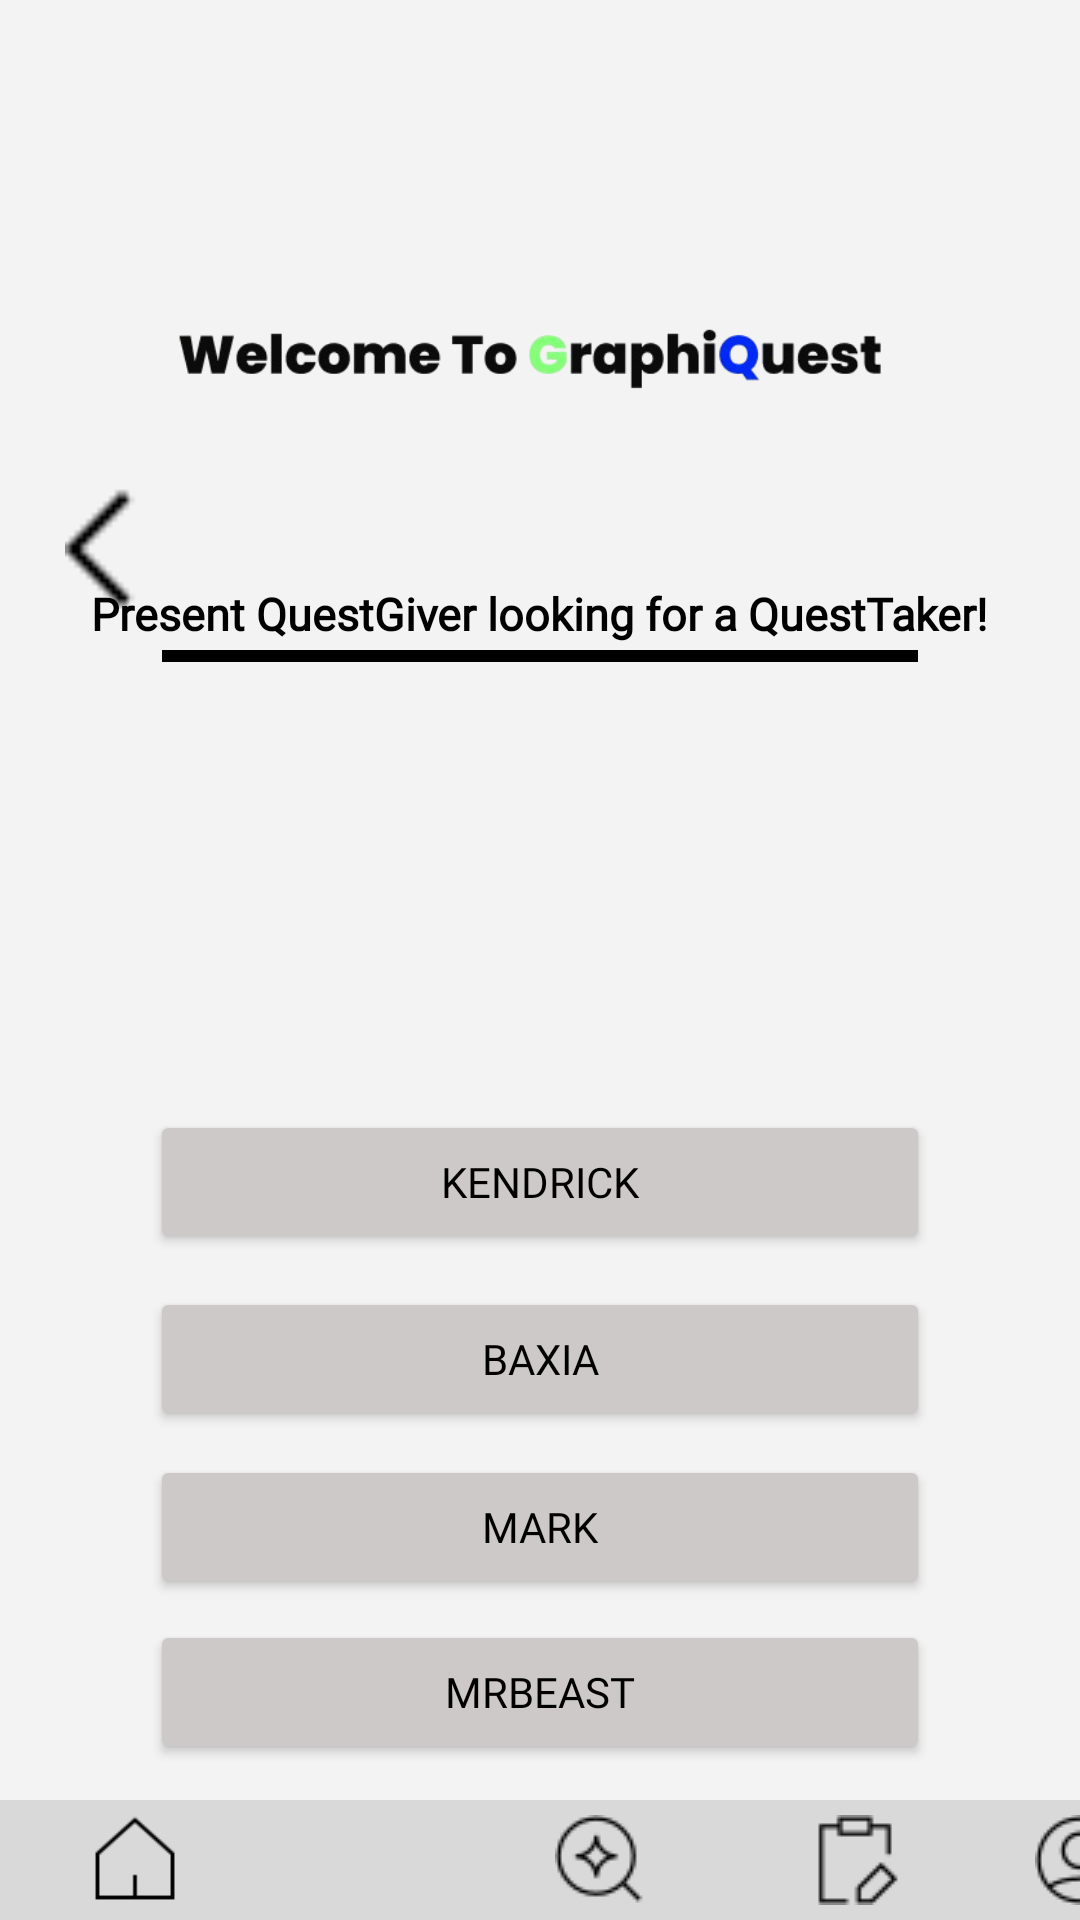

Here is an Android app screen rendered from its layout file. Give the layout XML and the strings, colors and styles it references.
<!-- AndroidManifest.xml: application theme Theme.Loginpartfinal -->
<!-- res/layout/activity_takersearchbar2.xml -->
<?xml version="1.0" encoding="utf-8"?>
<FrameLayout xmlns:android="http://schemas.android.com/apk/res/android"
    android:layout_width="match_parent"
    android:layout_height="match_parent"
    android:background="#F3F3F3">

    <ImageView
        android:id="@+id/logoImage"
        android:layout_width="250dp"
        android:layout_height="wrap_content"
        android:layout_marginLeft="50dp"
        android:layout_marginTop="80dp"
        android:contentDescription="GraphiQuest logo"
        android:src="@drawable/graphq" />

    <ImageView
        android:id="@+id/btnback"
        android:layout_width="49dp"
        android:layout_height="46dp"
        android:layout_marginLeft="20dp"
        android:layout_marginTop="160dp"
        android:src="@drawable/backarrow" />

    <ImageView
        android:layout_width="150dp"
        android:layout_height="150dp"
        android:layout_marginLeft="110dp"
        android:layout_marginTop="150dp"
        android:src="@drawable/searchhh" />

    <LinearLayout
        android:id="@+id/searchOptionsContainer"
        android:layout_width="match_parent"
        android:layout_height="wrap_content"
        android:layout_gravity="center"
        android:layout_marginBottom="110dp"
        android:orientation="vertical"
        android:padding="24dp">

        <TextView
            android:id="@+id/searchPrompt"
            android:layout_width="wrap_content"
            android:layout_height="wrap_content"
            android:layout_gravity="center_horizontal"
            android:fontFamily="@font/poppins_extrabold"
            android:text="Present QuestGiver looking for a QuestTaker!"
            android:textColor="@color/black"
            android:textSize="15dp"
            android:textStyle="bold" />

        <View
            android:layout_width="match_parent"
            android:layout_height="4dp"
            android:layout_marginBottom="5dp"
            android:layout_marginTop="2dp"
            android:layout_marginLeft="30dp"
            android:layout_marginRight="30dp"
            android:background="#000000"/>
    </LinearLayout>

    <Button
        android:id="@+id/btnkendrick"
        android:layout_width="match_parent"
        android:layout_height="wrap_content"
        android:text="Kendrick"
        android:fontFamily="@font/poppinsblack"
        android:layout_marginTop="370dp"
        android:layout_marginLeft="50dp"
        android:layout_marginRight="50dp"
        android:backgroundTint="@color/grey"
        android:textColor="@color/black"
        android:layout_marginBottom="12dp"/>

    <Button
        android:id="@+id/btnbaxia"
        android:layout_width="match_parent"
        android:layout_height="wrap_content"
        android:layout_marginLeft="50dp"
        android:layout_marginTop="429dp"
        android:layout_marginRight="50dp"
        android:layout_marginBottom="12dp"
        android:backgroundTint="@color/grey"
        android:fontFamily="@font/poppins_extrabold"
        android:text="baxia"
        android:textColor="@color/black" />

    <Button
        android:id="@+id/btnMark"
        android:layout_width="match_parent"
        android:layout_height="wrap_content"
        android:text="Mark"
        android:fontFamily="@font/poppins_extrabold"
        android:layout_marginTop="485dp"
        android:layout_marginLeft="50dp"
        android:layout_marginRight="50dp"
        android:backgroundTint="@color/grey"
        android:textColor="@color/black"
        android:layout_marginBottom="12dp"/>

    <Button
        android:id="@+id/btnbeast"
        android:layout_width="match_parent"
        android:layout_height="wrap_content"
        android:layout_marginLeft="50dp"
        android:layout_marginTop="540dp"
        android:layout_marginRight="50dp"
        android:layout_marginBottom="12dp"
        android:backgroundTint="@color/grey"
        android:fontFamily="@font/poppins_extrabold"
        android:text="MrBeast"
        android:textColor="@color/black" />

    <FrameLayout
        android:id="@+id/msgnpostbtn"
        android:layout_width="55dp"
        android:layout_height="55dp"
        android:layout_marginLeft="300dp"
        android:layout_marginTop="630dp"
        android:background="@drawable/msgnpostbtn">

        <FrameLayout
            android:id="@+id/messagebtn1"
            android:layout_width="39dp"
            android:layout_height="39dp"
            android:layout_gravity="center"
            android:layout_marginLeft="1dp"
            android:background="@drawable/messagetab"
            android:clickable="true"
            android:focusable="true">

            <ImageView
                android:id="@+id/msgbtn"
                android:layout_width="20dp"
                android:layout_height="20dp"
                android:layout_gravity="center"
                android:clickable="true"
                android:focusable="true"
                android:src="@drawable/chattab" />
        </FrameLayout>

    </FrameLayout>

    <FrameLayout
        android:id="@+id/menutab"
        android:layout_width="match_parent"
        android:layout_height="40dp"
        android:background="#D9D9D9"
        android:layout_gravity="bottom">

        <ImageView
            android:id="@+id/homebutton"
            android:layout_width="30dp"
            android:layout_height="30dp"
            android:layout_marginTop="5dp"
            android:layout_marginLeft="30dp"
            android:src="@drawable/homebutton"
            android:clickable="true"
            android:focusable="true"/>

        <ImageView
            android:id="@+id/leaderboardbutton"
            android:layout_width="30dp"
            android:layout_height="30dp"
            android:src="@drawable/trophybutton"
            android:layout_marginTop="5dp"
            android:layout_marginLeft="105dp"
            android:clickable="true"
            android:focusable="true"/>

        <ImageView
            android:id="@+id/searchbutton"
            android:layout_width="30dp"
            android:layout_height="30dp"
            android:src="@drawable/searchbutton"
            android:layout_marginTop="5dp"
            android:layout_marginLeft="185dp"
            android:clickable="true"
            android:focusable="true"/>

        <ImageView
            android:id="@+id/taskboardbutton"
            android:layout_width="30dp"
            android:layout_height="30dp"
            android:src="@drawable/taskboardbutton"
            android:layout_marginTop="5dp"
            android:layout_marginLeft="270dp"/>

        <ImageView
            android:id="@+id/profilebutton"
            android:layout_width="30dp"
            android:layout_height="30dp"
            android:src="@drawable/profilebutton"
            android:layout_marginTop="5dp"
            android:layout_marginLeft="345dp"
            android:clickable="true"
            android:focusable="true"/>
    </FrameLayout>
    

</FrameLayout>
<!-- resources referenced by this layout -->
<resources>
  <color name="black">#FF000000</color>
  <color name="grey">#CDC9C9</color>
  <!-- drawable backarrow: png bitmap (drawable, 268 bytes) -->
  <!-- drawable chattab: png bitmap (drawable, 303 bytes) -->
  <!-- drawable graphq: png bitmap (drawable, 28629 bytes) -->
  <!-- drawable homebutton: png bitmap (drawable, 621 bytes) -->
  <!-- drawable messagetab (drawable) -->
  <?xml version="1.0" encoding="utf-8"?>
  <shape xmlns:android="http://schemas.android.com/apk/res/android">
  
      <solid android:color="@color/white"/>
  
      <corners android:radius="360dp"/>
  
  
  </shape>
  <!-- drawable msgnpostbtn (drawable) -->
  <?xml version="1.0" encoding="utf-8"?>
  <shape xmlns:android="http://schemas.android.com/apk/res/android">
  
      <solid android:color="#d6d6d6"/>
  
      <corners android:radius="360dp"/>
  
  </shape>
  <!-- drawable profilebutton: png bitmap (drawable, 810 bytes) -->
  <!-- drawable searchbutton: png bitmap (drawable, 739 bytes) -->
  <!-- drawable taskboardbutton: png bitmap (drawable, 434 bytes) -->
  <style name="Theme.Loginpartfinal" parent="Base.Theme.Loginpartfinal" />
  <color name="white">#FFFFFFFF</color>
  <style name="Base.Theme.Loginpartfinal" parent="Theme.Material3.DayNight.NoActionBar">
          
          
      </style>
</resources>
